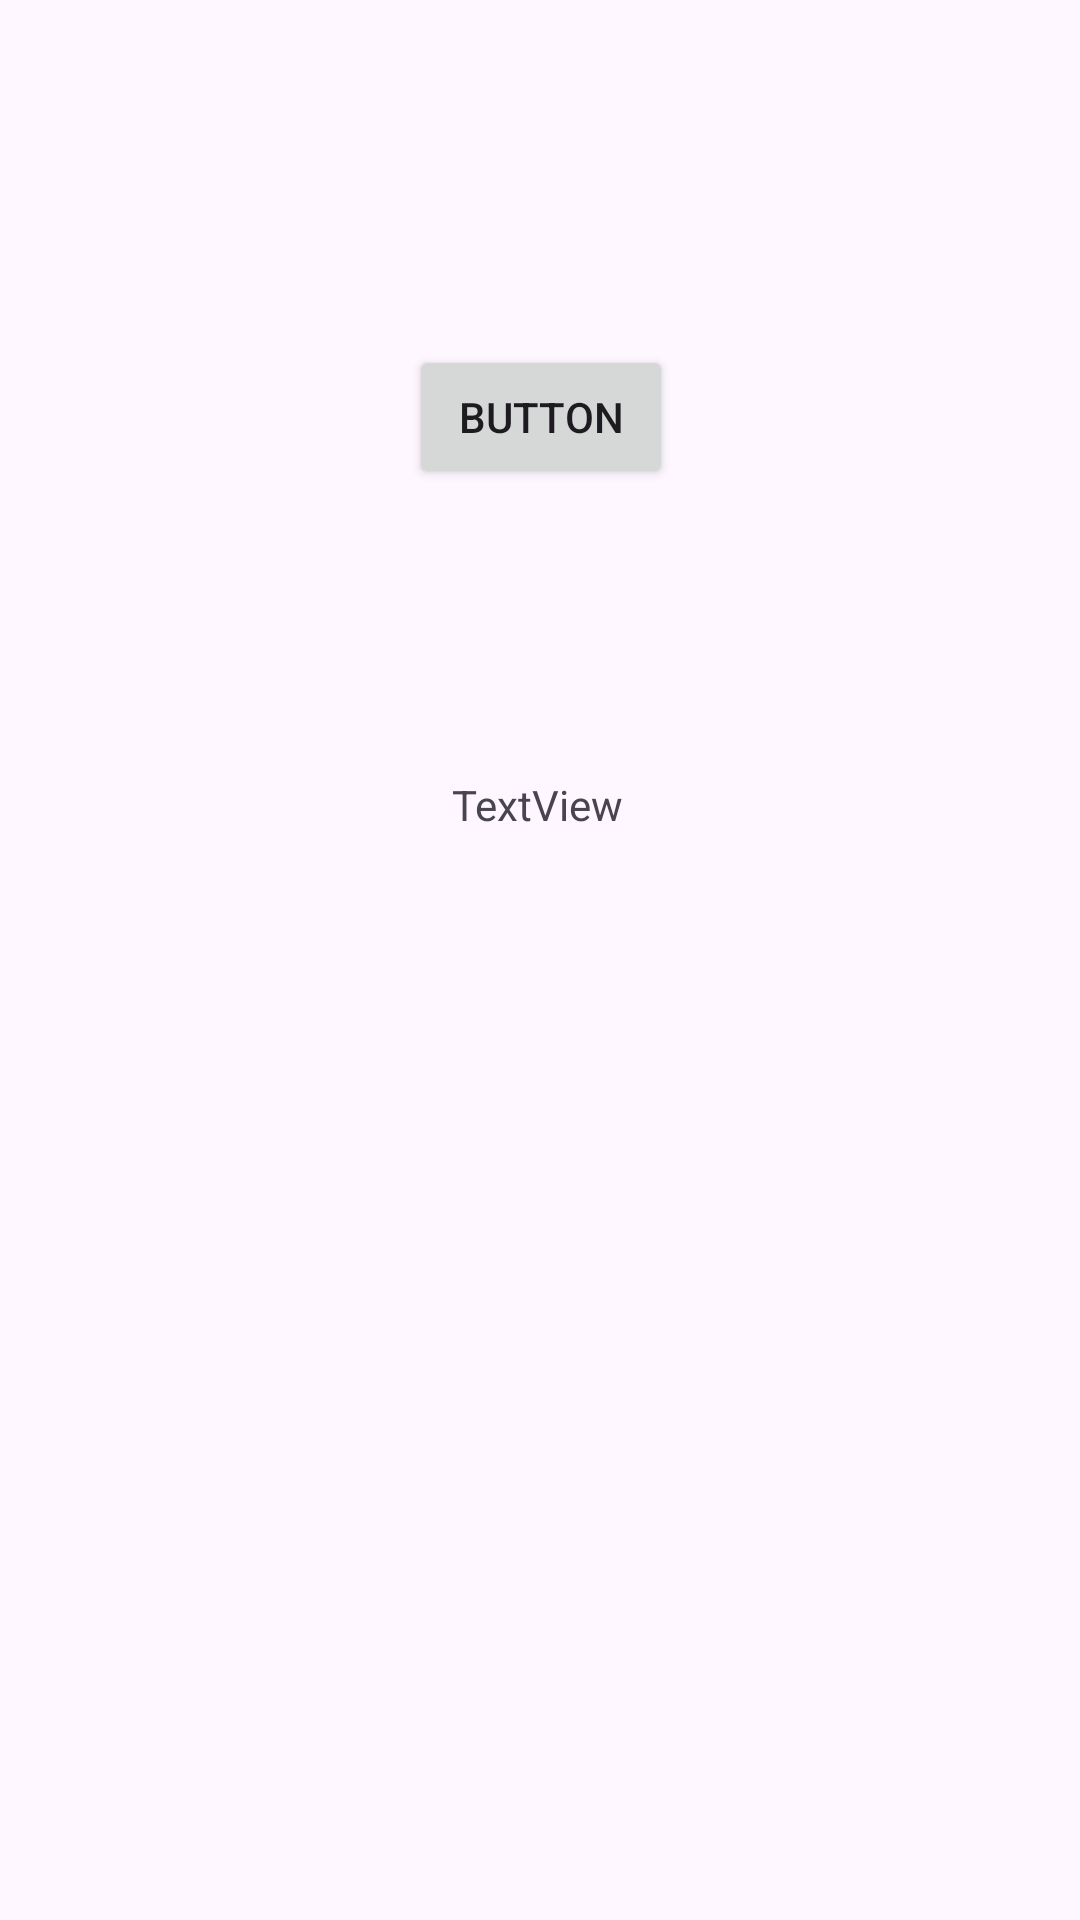

The Android layout XML behind this screen, and the referenced resources:
<!-- AndroidManifest.xml: application theme Theme.MyAppB -->
<!-- res/layout/activity_tuan41.xml -->
<?xml version="1.0" encoding="utf-8"?>
<androidx.constraintlayout.widget.ConstraintLayout xmlns:android="http://schemas.android.com/apk/res/android"
    xmlns:app="http://schemas.android.com/apk/res-auto"
    xmlns:tools="http://schemas.android.com/tools"
    android:layout_width="match_parent"
    android:layout_height="match_parent"
    tools:context="tuan4.tuan41">

    <Button
        android:id="@+id/button2"
        android:layout_width="wrap_content"
        android:layout_height="wrap_content"
        android:text="Button"
        app:layout_constraintBottom_toBottomOf="parent"
        app:layout_constraintEnd_toEndOf="parent"
        app:layout_constraintHorizontal_bias="0.501"
        app:layout_constraintStart_toStartOf="parent"
        app:layout_constraintTop_toTopOf="parent"
        app:layout_constraintVertical_bias="0.194" />

    <androidx.constraintlayout.widget.Guideline
        android:id="@+id/guideline"
        android:layout_width="wrap_content"
        android:layout_height="wrap_content"
        android:orientation="vertical"
        app:layout_constraintGuide_begin="20dp" />

    <androidx.constraintlayout.widget.Guideline
        android:id="@+id/guideline2"
        android:layout_width="wrap_content"
        android:layout_height="wrap_content"
        android:orientation="horizontal"
        app:layout_constraintGuide_begin="20dp" />

    <androidx.constraintlayout.widget.Guideline
        android:id="@+id/guideline3"
        android:layout_width="wrap_content"
        android:layout_height="wrap_content"
        android:orientation="horizontal"
        app:layout_constraintGuide_begin="20dp" />

    <TextView
        android:id="@+id/textView12"
        android:layout_width="wrap_content"
        android:layout_height="wrap_content"
        android:text="TextView"
        app:layout_constraintBottom_toBottomOf="parent"
        app:layout_constraintEnd_toEndOf="parent"
        app:layout_constraintHorizontal_bias="0.462"
        app:layout_constraintStart_toEndOf="@+id/guideline"
        app:layout_constraintTop_toBottomOf="@+id/button2"
        app:layout_constraintVertical_bias="0.209" />
</androidx.constraintlayout.widget.ConstraintLayout>
<!-- resources referenced by this layout -->
<resources>
  <style name="Theme.MyAppB" parent="Base.Theme.MyAppB" />
  <style name="Base.Theme.MyAppB" parent="Theme.Material3.DayNight.NoActionBar">
          
          
      </style>
</resources>
